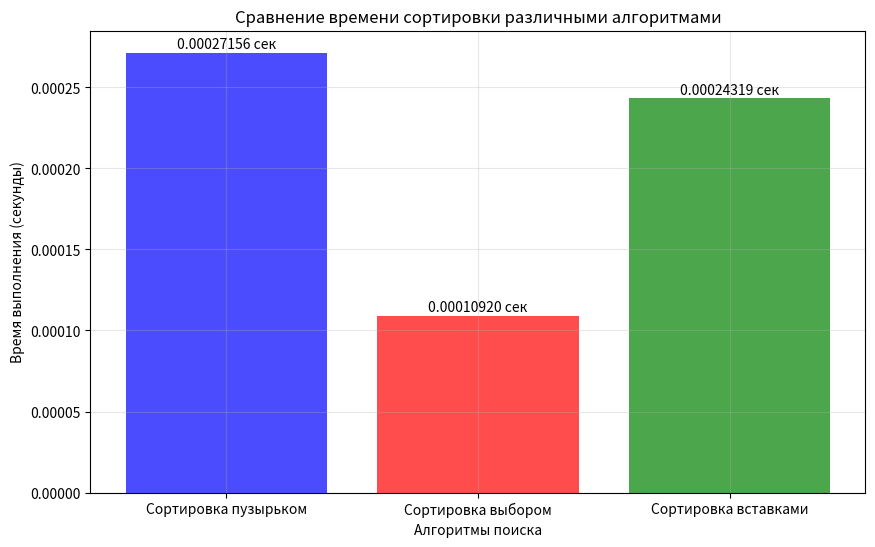

Write Python code to recreate this figure.
import random
import time
import matplotlib.pyplot as plt


def bubble_sort(arr):
    """
    Реализация алгоритма сортировки пузырьком.
    
    Args:
        arr: список для сортировки
    
    Returns:
        list: отсортированный список
    """
    n = len(arr)
    # Создаем копию списка чтобы не изменять оригинал
    sorted_arr = arr.copy()
    
    for i in range(n):
        # Флаг для оптимизации - если не было обменов, список отсортирован
        swapped = False
        for j in range(0, n - i - 1):
            if sorted_arr[j] > sorted_arr[j + 1]:
                sorted_arr[j], sorted_arr[j + 1] = sorted_arr[j + 1], sorted_arr[j]
                swapped = True
        # Если не было обменов, выходим досрочно
        if not swapped:
            break
    return sorted_arr


def selection_sort(arr):
    """
    Реализация алгоритма сортировки выбором.
    
    Args:
        arr: список для сортировки
    
    Returns:
        list: отсортированный список
    """
    n = len(arr)
    sorted_arr = arr.copy()
    
    for i in range(n):
        # Находим минимальный элемент в оставшейся части
        min_idx = i
        for j in range(i + 1, n):
            if sorted_arr[j] < sorted_arr[min_idx]:
                min_idx = j
        
        # Меняем найденный минимальный элемент с первым элементом
        sorted_arr[i], sorted_arr[min_idx] = sorted_arr[min_idx], sorted_arr[i]
    
    return sorted_arr


def insertion_sort(arr):
    """
    Реализация алгоритма сортировки вставками.
    
    Args:
        arr: список для сортировки
    
    Returns:
        list: отсортированный список
    """
    sorted_arr = arr.copy()
    
    for i in range(1, len(sorted_arr)):
        key = sorted_arr[i]
        j = i - 1
        
        # Перемещаем элементы arr[0..i-1], которые больше key,
        # на одну позицию вперед
        while j >= 0 and sorted_arr[j] > key:
            sorted_arr[j + 1] = sorted_arr[j]
            j -= 1
        sorted_arr[j + 1] = key
    
    return sorted_arr


# Создаем список для тестирования
list = [random.randint(1, 1000) for _ in range(100)]
print(list[:20])

# Сравниваем различные алгоритмы на одном списке

start = time.time()
bubble_sort_result = bubble_sort(list)
end = time.time()
#print(bubble_sort_result[:20])
bubble_sort_time = end - start

start = time.time()
selection_sort_result = selection_sort(list)
end = time.time()
#print(selection_sort_result[:20])
selection_sort_time = end - start

start = time.time()
insertion_sort_result = bubble_sort(list)
end = time.time()
#print(insertion_sort_result[:20])
insertion_sort_time = end - start

print(f"Сортировка пузырьком: {bubble_sort_time:.8f} сек (часть списка: {bubble_sort_result[:20]}")
print(f"Сортировка выбором: {selection_sort_time:.8f} сек (часть списка: {selection_sort_result[:20]}")
print(f"Сортировка вставками: {insertion_sort_time:.8f} сек (часть списка: {insertion_sort_result[:20]}")

# Построение графика
try:
    plt.figure(figsize=(10, 6))

    # Данные для графика
    algorithms = ['Сортировка пузырьком', 'Сортировка выбором', 'Сортировка вставками']
    times = [bubble_sort_time, selection_sort_time, insertion_sort_time]
    colors = ['blue', 'red', 'green']

    # Создаем столбчатую диаграмму
    bars = plt.bar(algorithms, times, color=colors, alpha=0.7)

    # Добавляем значения на столбцы
    for bar, time_val in zip(bars, times):
        plt.text(bar.get_x() + bar.get_width()/2, bar.get_height() + 0.000001, 
                 f'{time_val:.8f} сек', ha='center', va='bottom')

    plt.xlabel('Алгоритмы поиска')
    plt.ylabel('Время выполнения (секунды)')
    plt.title(f'Сравнение времени сортировки различными алгоритмами')
    plt.grid(True, alpha=0.3)

    # Сохраняем график
    plt.savefig('simple_sorting.png', dpi=300, bbox_inches='tight')
        
    # Показываем график
    plt.show()
except Exception as e:
    print(f"Ошибка при создании графика: {e}")